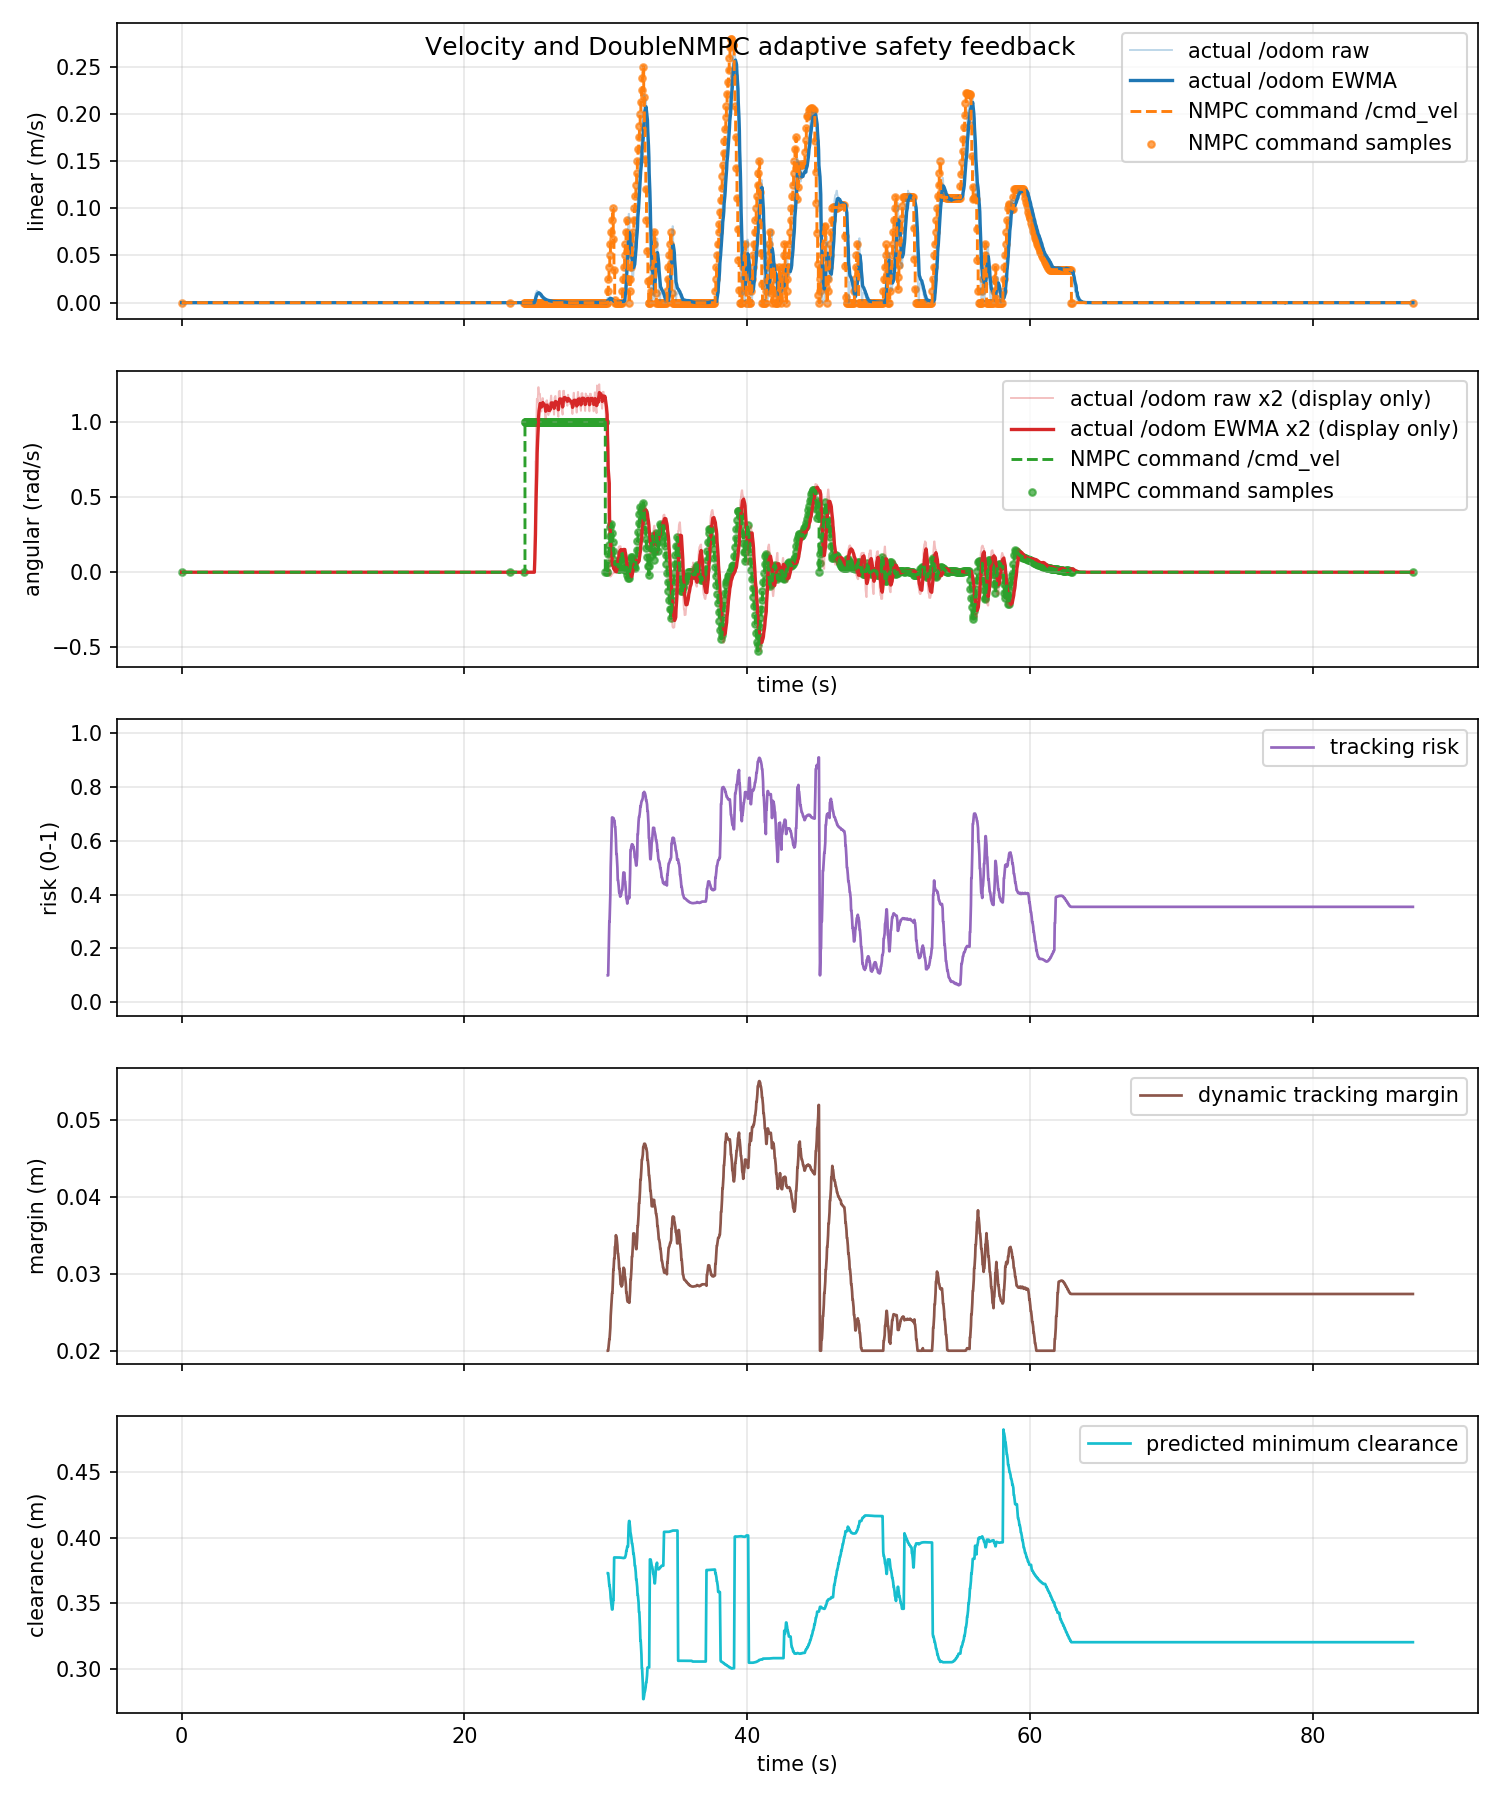

The file beside this chart, header and first rows:
time_s, actual_linear_mps, actual_angular_radps, command_linear_mps, command_angular_radps, command_linear_abs_mps, command_angular_abs_radps, tracking_risk, dynamic_safe_margin_m, predicted_min_clearance_m
0.0, 0.0, 0.0, 0.0, 0.0, 0.0, 0.0, nan, nan, nan
0.009344, 0.0, 0.0, 0.0, 0.0, 0.0, 0.0, nan, nan, nan
0.03888, 0.0, 0.0, 0.0, 0.0, 0.0, 0.0, nan, nan, nan
0.06474, 0.0, 0.0, 0.0, 0.0, 0.0, 0.0, nan, nan, nan
0.1248, 0.0, 0.0, 0.0, 0.0, 0.0, 0.0, nan, nan, nan
0.1388, 0.0, 0.0, 0.0, 0.0, 0.0, 0.0, nan, nan, nan
0.1591, 0.0, 0.0, 0.0, 0.0, 0.0, 0.0, nan, nan, nan
0.2211, 0.0, 0.0, 0.0, 0.0, 0.0, 0.0, nan, nan, nan
0.2388, 0.0, 0.0, 0.0, 0.0, 0.0, 0.0, nan, nan, nan
0.3169, 0.0, 0.0, 0.0, 0.0, 0.0, 0.0, nan, nan, nan
0.3186, 0.0, 0.0, 0.0, 0.0, 0.0, 0.0, nan, nan, nan
0.3388, 0.0, 0.0, 0.0, 0.0, 0.0, 0.0, nan, nan, nan
0.3901, 0.0, 0.0, 0.0, 0.0, 0.0, 0.0, nan, nan, nan
0.4389, 0.0, 0.0, 0.0, 0.0, 0.0, 0.0, nan, nan, nan
0.4607, 0.0, 0.0, 0.0, 0.0, 0.0, 0.0, nan, nan, nan
0.462, 0.0, 0.0, 0.0, 0.0, 0.0, 0.0, nan, nan, nan
0.5341, 0.0, 0.0, 0.0, 0.0, 0.0, 0.0, nan, nan, nan
0.5388, 0.0, 0.0, 0.0, 0.0, 0.0, 0.0, nan, nan, nan
0.5622, 0.0, 0.0, 0.0, 0.0, 0.0, 0.0, nan, nan, nan
0.6132, 0.0, 0.0, 0.0, 0.0, 0.0, 0.0, nan, nan, nan
0.6388, 0.0, 0.0, 0.0, 0.0, 0.0, 0.0, nan, nan, nan
0.6736, 0.0, 0.0, 0.0, 0.0, 0.0, 0.0, nan, nan, nan
0.7378, 0.0, 0.0, 0.0, 0.0, 0.0, 0.0, nan, nan, nan
0.7388, 0.0, 0.0, 0.0, 0.0, 0.0, 0.0, nan, nan, nan
0.7613, 0.0, 0.0, 0.0, 0.0, 0.0, 0.0, nan, nan, nan
0.8291, 0.0, 0.0, 0.0, 0.0, 0.0, 0.0, nan, nan, nan
0.8388, 0.0, 0.0, 0.0, 0.0, 0.0, 0.0, nan, nan, nan
0.9011, 0.0, 0.0, 0.0, 0.0, 0.0, 0.0, nan, nan, nan
0.9088, 0.0, 0.0, 0.0, 0.0, 0.0, 0.0, nan, nan, nan
0.9388, 0.0, 0.0, 0.0, 0.0, 0.0, 0.0, nan, nan, nan
0.9623, 0.0, 0.0, 0.0, 0.0, 0.0, 0.0, nan, nan, nan
1.039, 0.0, 0.0, 0.0, 0.0, 0.0, 0.0, nan, nan, nan
1.053, 0.0, 0.0, 0.0, 0.0, 0.0, 0.0, nan, nan, nan
1.058, 0.0, 0.0, 0.0, 0.0, 0.0, 0.0, nan, nan, nan
1.121, 0.0, 0.0, 0.0, 0.0, 0.0, 0.0, nan, nan, nan
1.139, 0.0, 0.0, 0.0, 0.0, 0.0, 0.0, nan, nan, nan
1.177, 0.0, 0.0, 0.0, 0.0, 0.0, 0.0, nan, nan, nan
1.208, 0.0, 0.0, 0.0, 0.0, 0.0, 0.0, nan, nan, nan
1.239, 0.0, 0.0, 0.0, 0.0, 0.0, 0.0, nan, nan, nan
1.265, 0.0, 0.0, 0.0, 0.0, 0.0, 0.0, nan, nan, nan
1.325, 0.0, 0.0, 0.0, 0.0, 0.0, 0.0, nan, nan, nan
1.339, 0.0, 0.0, 0.0, 0.0, 0.0, 0.0, nan, nan, nan
1.409, 0.0, 0.0, 0.0, 0.0, 0.0, 0.0, nan, nan, nan
1.414, 0.0, 0.0, 0.0, 0.0, 0.0, 0.0, nan, nan, nan
1.439, 0.0, 0.0, 0.0, 0.0, 0.0, 0.0, nan, nan, nan
1.477, 0.0, 0.0, 0.0, 0.0, 0.0, 0.0, nan, nan, nan
1.532, 0.0, 0.0, 0.0, 0.0, 0.0, 0.0, nan, nan, nan
1.539, 0.0, 0.0, 0.0, 0.0, 0.0, 0.0, nan, nan, nan
1.56, 0.0, 0.0, 0.0, 0.0, 0.0, 0.0, nan, nan, nan
1.621, 0.0, 0.0, 0.0, 0.0, 0.0, 0.0, nan, nan, nan
1.639, 0.0, 0.0, 0.0, 0.0, 0.0, 0.0, nan, nan, nan
1.71, 0.0, 0.0, 0.0, 0.0, 0.0, 0.0, nan, nan, nan
1.713, 0.0, 0.0, 0.0, 0.0, 0.0, 0.0, nan, nan, nan
1.739, 0.0, 0.0, 0.0, 0.0, 0.0, 0.0, nan, nan, nan
1.765, 0.0, 0.0, 0.0, 0.0, 0.0, 0.0, nan, nan, nan
1.839, 0.0, 0.0, 0.0, 0.0, 0.0, 0.0, nan, nan, nan
1.845, 0.0, 0.0, 0.0, 0.0, 0.0, 0.0, nan, nan, nan
1.858, 0.0, 0.0, 0.0, 0.0, 0.0, 0.0, nan, nan, nan
1.917, 0.0, 0.0, 0.0, 0.0, 0.0, 0.0, nan, nan, nan
1.939, 0.0, 0.0, 0.0, 0.0, 0.0, 0.0, nan, nan, nan
... 2,547 more rows
